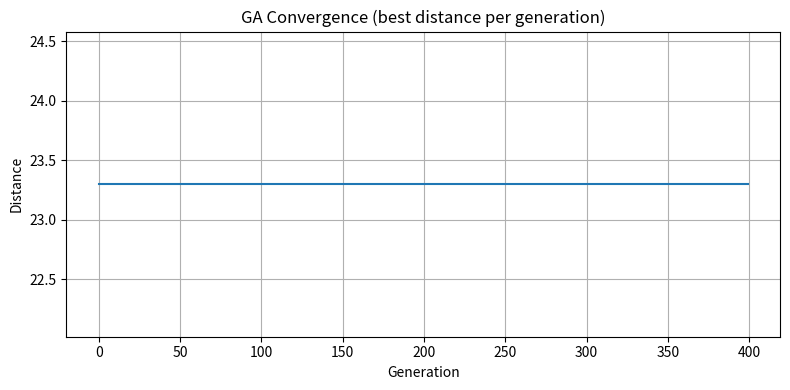
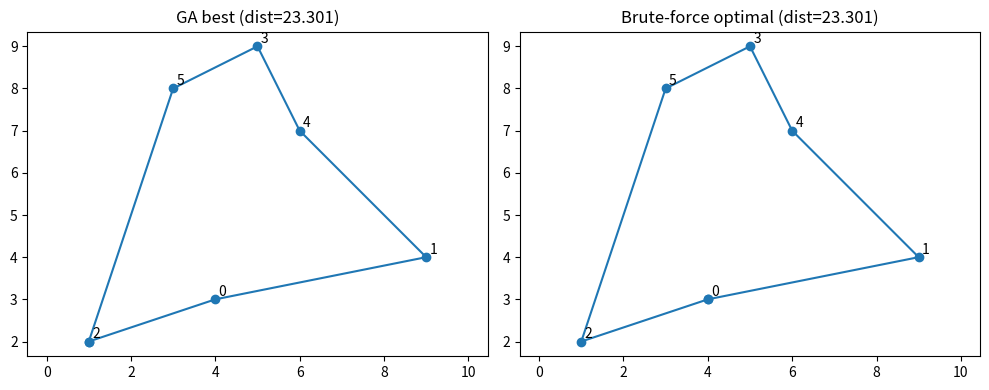

Recreate these plots in Python, in order.
import random
import math
import itertools
import matplotlib.pyplot as plt

RANDOM_SEED = 42
random.seed(RANDOM_SEED)

cities = [
    (4, 3),
    (9, 4),
    (1, 2),
    (5, 9),
    (6, 7),
    (3, 8)
]

POP_SIZE = 120
GENERATIONS = 400
ELITE_SIZE = 2
MUTATION_RATE = 0.15
TOURNAMENT_K = 5

def tour_distance(tour, cities=cities):
    dist = 0.0
    for i in range(len(tour)):
        a = cities[tour[i]]
        b = cities[tour[(i + 1) % len(tour)]]
        dist += math.hypot(a[0] - b[0], a[1] - b[1])
    return dist


def brute_force_optimal(cities):
    N = len(cities)
    best_perm = None
    best_dist = float('inf')
    for perm in itertools.permutations(range(N)):
        d = tour_distance(list(perm), cities)
        if d < best_dist:
            best_dist = d
            best_perm = perm
    return list(best_perm), best_dist


def init_population(pop_size, N):
    base = list(range(N))
    pop = []
    for _ in range(pop_size):
        p = base[:]
        random.shuffle(p)
        pop.append(p)
    return pop


def tournament_selection(pop, k=TOURNAMENT_K):
    selected = random.sample(pop, k)
    selected.sort(key=lambda t: tour_distance(t))
    return selected[0][:]


def ordered_crossover(parent1, parent2):
    size = len(parent1)
    a, b = sorted(random.sample(range(size), 2))
    child = [-1] * size
    child[a:b + 1] = parent1[a:b + 1]

    p2_idx = 0
    for i in range(size):
        if child[i] == -1:
            while parent2[p2_idx] in child:
                p2_idx += 1
            child[i] = parent2[p2_idx]
    return child


def swap_mutation(tour, mut_rate=MUTATION_RATE):
    tour = tour[:]
    for i in range(len(tour)):
        if random.random() < mut_rate:
            j = random.randrange(len(tour))
            tour[i], tour[j] = tour[j], tour[i]
    return tour


def evolve(pop, elite_size=ELITE_SIZE, mut_rate=MUTATION_RATE):
    newpop = []
    pop_sorted = sorted(pop, key=lambda t: tour_distance(t))
    # Elitizm
    newpop.extend(pop_sorted[:elite_size])
    # geri kalanlar crossover + mutasyon
    while len(newpop) < len(pop):
        p1 = tournament_selection(pop)
        p2 = tournament_selection(pop)
        child = ordered_crossover(p1, p2)
        child = swap_mutation(child, mut_rate)
        newpop.append(child)
    return newpop

def run_tsp_ga(cities, pop_size=POP_SIZE, generations=GENERATIONS,
               elite_size=ELITE_SIZE, mut_rate=MUTATION_RATE):
    N = len(cities)

    brute_tour, brute_dist = brute_force_optimal(cities)
    print(f"Brute-force optimal distance: {brute_dist:.4f}")
    print(f"Brute-force optimal tour: {brute_tour}")


    population = init_population(pop_size, N)
    best_history = []
    for gen in range(generations):
        population = evolve(population, elite_size, mut_rate)
        best = min(population, key=lambda t: tour_distance(t))
        best_history.append(tour_distance(best))
        if gen % 50 == 0 or gen == generations - 1:
            print(f"Gen {gen+1:3d}: Best distance = {tour_distance(best):.4f}")

    ga_best = min(population, key=lambda t: tour_distance(t))
    ga_best_dist = tour_distance(ga_best)
    print(f"\nGA best distance: {ga_best_dist:.4f}")
    print(f"GA best tour: {ga_best}")


    plt.figure(figsize=(8, 4))
    plt.plot(best_history)
    plt.title("GA Convergence (best distance per generation)")
    plt.xlabel("Generation")
    plt.ylabel("Distance")
    plt.grid(True)
    plt.tight_layout()
    plt.savefig('tsp_ga_convergence.png')
    print("Convergence grafiği -> tsp_ga_convergence.png")

    def plot_tour(tour, title, subplot_index=None):
        xs = [cities[i][0] for i in tour] + [cities[tour[0]][0]]
        ys = [cities[i][1] for i in tour] + [cities[tour[0]][1]]
        plt.plot(xs, ys, marker='o')
        for i, (x, y) in enumerate(cities):
            plt.text(x + 0.08, y + 0.08, str(i))
        plt.title(title)
        plt.axis('equal')

    plt.figure(figsize=(10, 4))
    plt.subplot(1, 2, 1)
    plot_tour(ga_best, f"GA best (dist={ga_best_dist:.3f})")
    plt.subplot(1, 2, 2)
    plot_tour(brute_tour, f"Brute-force optimal (dist={brute_dist:.3f})")
    plt.tight_layout()
    plt.savefig('tsp_ga_tours.png')
    print("Tur görselleştirmesi -> tsp_ga_tours.png")

    return {
        'brute_tour': brute_tour,
        'brute_dist': brute_dist,
        'ga_best': ga_best,
        'ga_best_dist': ga_best_dist,
        'history': best_history
    }

if __name__ == '__main__':
    results = run_tsp_ga(cities)

